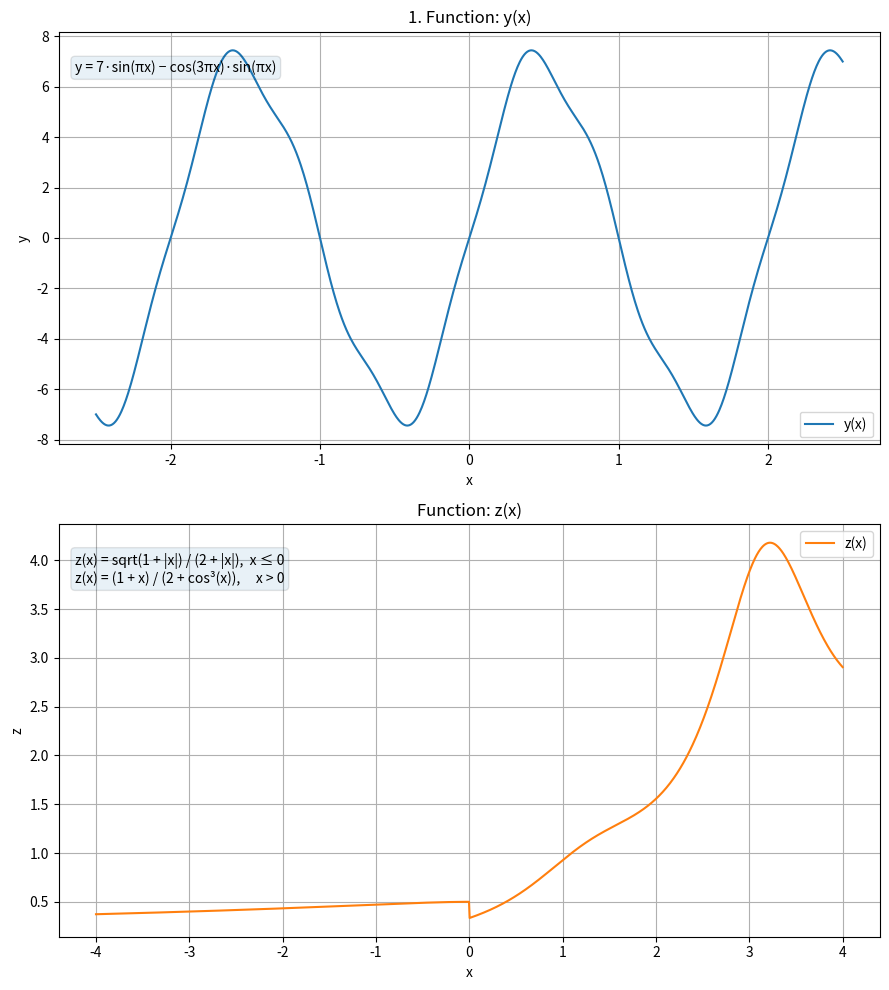
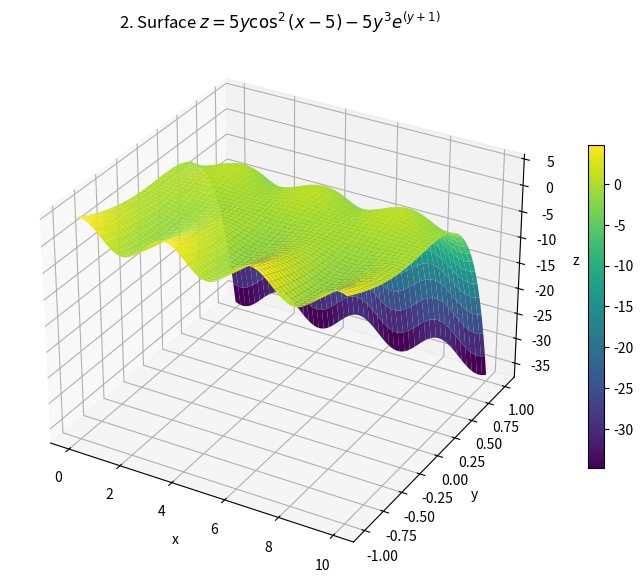
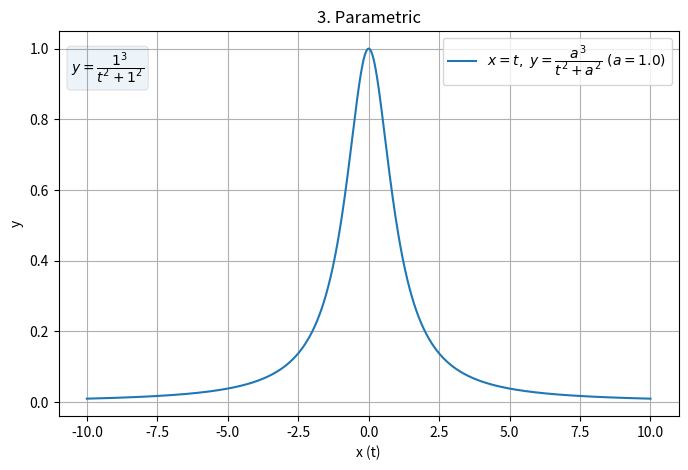
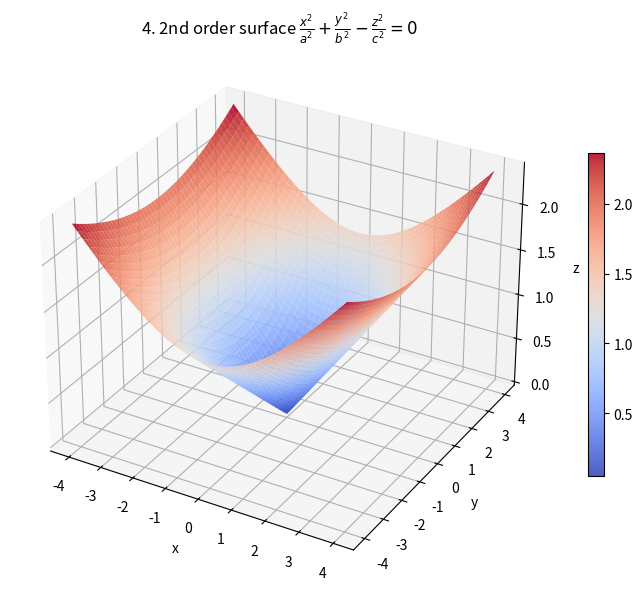
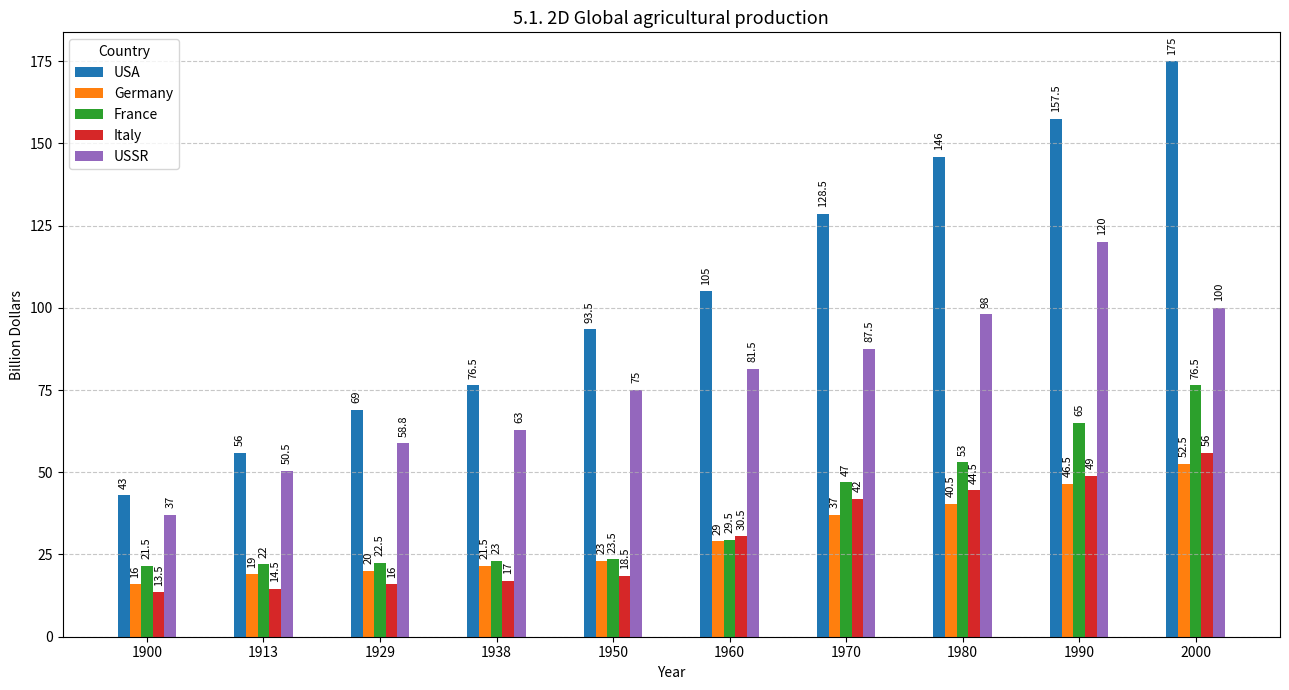
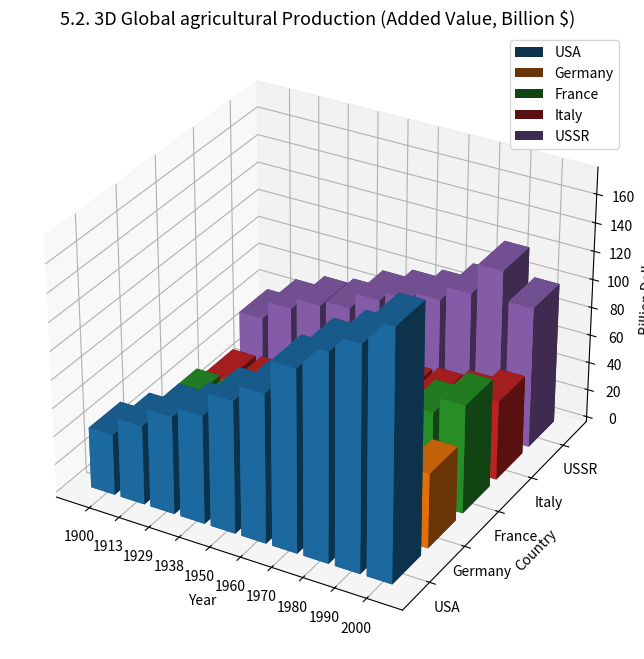

These figures' Python source, in order:
import numpy as np
import matplotlib.pyplot as plt


def function_plots():
    x_y = np.linspace(-2.5, 2.5, 1000)
    y = 7 * np.sin(np.pi * x_y) - np.cos(3 * np.pi * x_y) * np.sin(np.pi * x_y)
    x_z = np.linspace(-4.0, 4.0, 1200)
    z = np.where(
        x_z <= 0,
        np.sqrt(1.0 + np.abs(x_z)) / (2.0 + np.abs(x_z)),
        (1.0 + x_z) / (2.0 + np.cos(x_z) ** 3),
    )

    fig, (ax1, ax2) = plt.subplots(2, 1, figsize=(9, 10))

    ax1.plot(x_y, y, label=r'y(x)')
    ax1.set_title('1. Function: y(x)')
    ax1.set_xlabel('x')
    ax1.set_ylabel('y')
    ax1.grid(True)
    ax1.legend()
    ax1.text(0.02, 0.93,
             'y = 7·sin(πx) − cos(3πx)·sin(πx)',
             transform=ax1.transAxes, fontsize=10,
             verticalalignment='top', bbox=dict(boxstyle='round', alpha=0.1))

    ax2.plot(x_z, z, label='z(x)', color='tab:orange')
    ax2.set_title('Function: z(x)')
    ax2.set_xlabel('x')
    ax2.set_ylabel('z')
    ax2.grid(True)
    ax2.legend()
    ax2.text(0.02, 0.93,
             "z(x) = sqrt(1 + |x|) / (2 + |x|),  x ≤ 0\n"
             "z(x) = (1 + x) / (2 + cos³(x)),     x > 0",
             transform=ax2.transAxes, fontsize=10,
             verticalalignment='top', bbox=dict(boxstyle='round', alpha=0.1))

    plt.tight_layout()
    plt.show()


def surface_plot():
    x = np.linspace(0, 10, 200)
    y = np.linspace(-1.0, 1.0, 200)
    X, Y = np.meshgrid(x, y)
    Z = 5 * Y * (np.cos(X - 5) ** 2) - 5 * (Y ** 3) * np.exp(Y + 1)

    fig = plt.figure(figsize=(10, 7))
    ax = fig.add_subplot(111, projection='3d')
    surf = ax.plot_surface(X, Y, Z, cmap='viridis', linewidth=0, antialiased=True)
    ax.set_title(r'2. Surface $z=5y\cos^2(x-5)-5y^3e^{(y+1)}$')
    ax.set_xlabel('x')
    ax.set_ylabel('y')
    ax.set_zlabel('z')
    fig.colorbar(surf, shrink=0.6)
    ax.grid(True)
    plt.show()


def parametric_plot(a=1.0):
    t = np.linspace(-10, 10, 1000)
    x = t
    y = (a ** 3) / (t ** 2 + a ** 2)

    plt.figure(figsize=(8, 5))
    plt.plot(x, y, label=rf'$x=t,\ y=\dfrac{{a^3}}{{t^2+a^2}}\ (a={a})$')
    plt.title('3. Parametric')
    plt.xlabel('x (t)')
    plt.ylabel('y')
    plt.grid(True)
    plt.legend()
    plt.text(0.02, 0.95, rf'$y=\dfrac{{{a:.0f}^3}}{{t^2+{a:.0f}^2}}$', transform=plt.gca().transAxes,
             fontsize=10, verticalalignment='top', bbox=dict(boxstyle='round', alpha=0.08))
    plt.show()


def second_order_surface(a=2.0, b=3.0, c=1.0):
    x = np.linspace(-4, 4, 200)
    y = np.linspace(-4, 4, 200)
    X, Y = np.meshgrid(x, y)
    inside = (X ** 2) / (a ** 2) + (Y ** 2) / (b ** 2)
    Zpos = c * np.sqrt(inside)

    fig = plt.figure(figsize=(10, 7))
    ax = fig.add_subplot(111, projection='3d')
    surf1 = ax.plot_surface(X, Y, Zpos, cmap='coolwarm', alpha=0.9, linewidth=0, antialiased=True)
    ax.set_title(r'4. 2nd order surface $\frac{x^2}{a^2}+\frac{y^2}{b^2}-\frac{z^2}{c^2}=0$')
    ax.set_xlabel('x')
    ax.set_ylabel('y')
    ax.set_zlabel('z')
    fig.colorbar(surf1, shrink=0.6)
    ax.grid(True)
    plt.show()


def bar_chart():
    countries = ['USA', 'Germany', 'France', 'Italy', 'USSR']
    years = np.array([1900, 1913, 1929, 1938, 1950, 1960, 1970, 1980, 1990, 2000])

    data = {
        'USA': [43, 56, 69, 76.5, 93.5, 105, 128.5, 146, 157.5, 175],
        'Germany': [16, 19, 20, 21.5, 23, 29, 37, 40.5, 46.5, 52.5],
        'France': [21.5, 22, 22.5, 23, 23.5, 29.5, 47, 53, 65, 76.5],
        'Italy': [13.5, 14.5, 16, 17, 18.5, 30.5, 42, 44.5, 49, 56],
        'USSR': [37, 50.5, 58.8, 63, 75, 81.5, 87.5, 98, 120, 100]
    }

    plt.figure(figsize=(13, 7))
    ax1 = plt.gca()
    bar_width = 0.10
    x = np.arange(len(years))

    default_colors = []

    for i, country in enumerate(countries):
        offset = (i - len(countries) / 2) * bar_width + bar_width / 2
        bar_container = ax1.bar(x + offset, data[country], width=bar_width, label=country)

        default_colors.append(bar_container[0].get_facecolor())

        for xi, yi in zip(x + offset, data[country]):
            ax1.text(xi, yi + 2, f'{yi}', ha='center', va='bottom', fontsize=8, rotation=90)

    plt.title('5.1. 2D Global agricultural production', fontsize=13)
    plt.xlabel('Year')
    plt.ylabel('Billion Dollars')
    plt.xticks(x, years)
    plt.grid(axis='y', linestyle='--', alpha=0.7)
    plt.legend(title='Country')
    plt.tight_layout()
    plt.show()

    fig = plt.figure(figsize=(10, 8))
    ax2 = fig.add_subplot(111, projection='3d')

    dx = 0.8
    dy = 0.8

    for i, country in enumerate(countries):
        xpos = np.arange(len(years))
        ypos = np.full(len(years), i)
        zpos = np.zeros(len(years))
        dz = data[country]

        ax2.bar3d(xpos, ypos, zpos, dx, dy, dz,
                  color=default_colors[i],
                  shade=True,
                  label=country)

    ax2.set_title('5.2. 3D Global agricultural Production (Added Value, Billion $)', fontsize=13)
    ax2.set_xlabel('Year')
    ax2.set_ylabel('Country')
    ax2.set_zlabel('Billion Dollars')

    ax2.set_xticks(np.arange(len(years)) + dx / 2)
    ax2.set_xticklabels(years)
    ax2.set_yticks(np.arange(len(countries)) + dy / 2)
    ax2.set_yticklabels(countries)
    ax2.legend(loc='best')
    plt.tight_layout()
    plt.show()


def main():
    function_plots()
    surface_plot()
    parametric_plot(a=1.0)
    second_order_surface(a=2.0, b=3.0, c=1.0)
    bar_chart()


if __name__ == "__main__":
    main()
